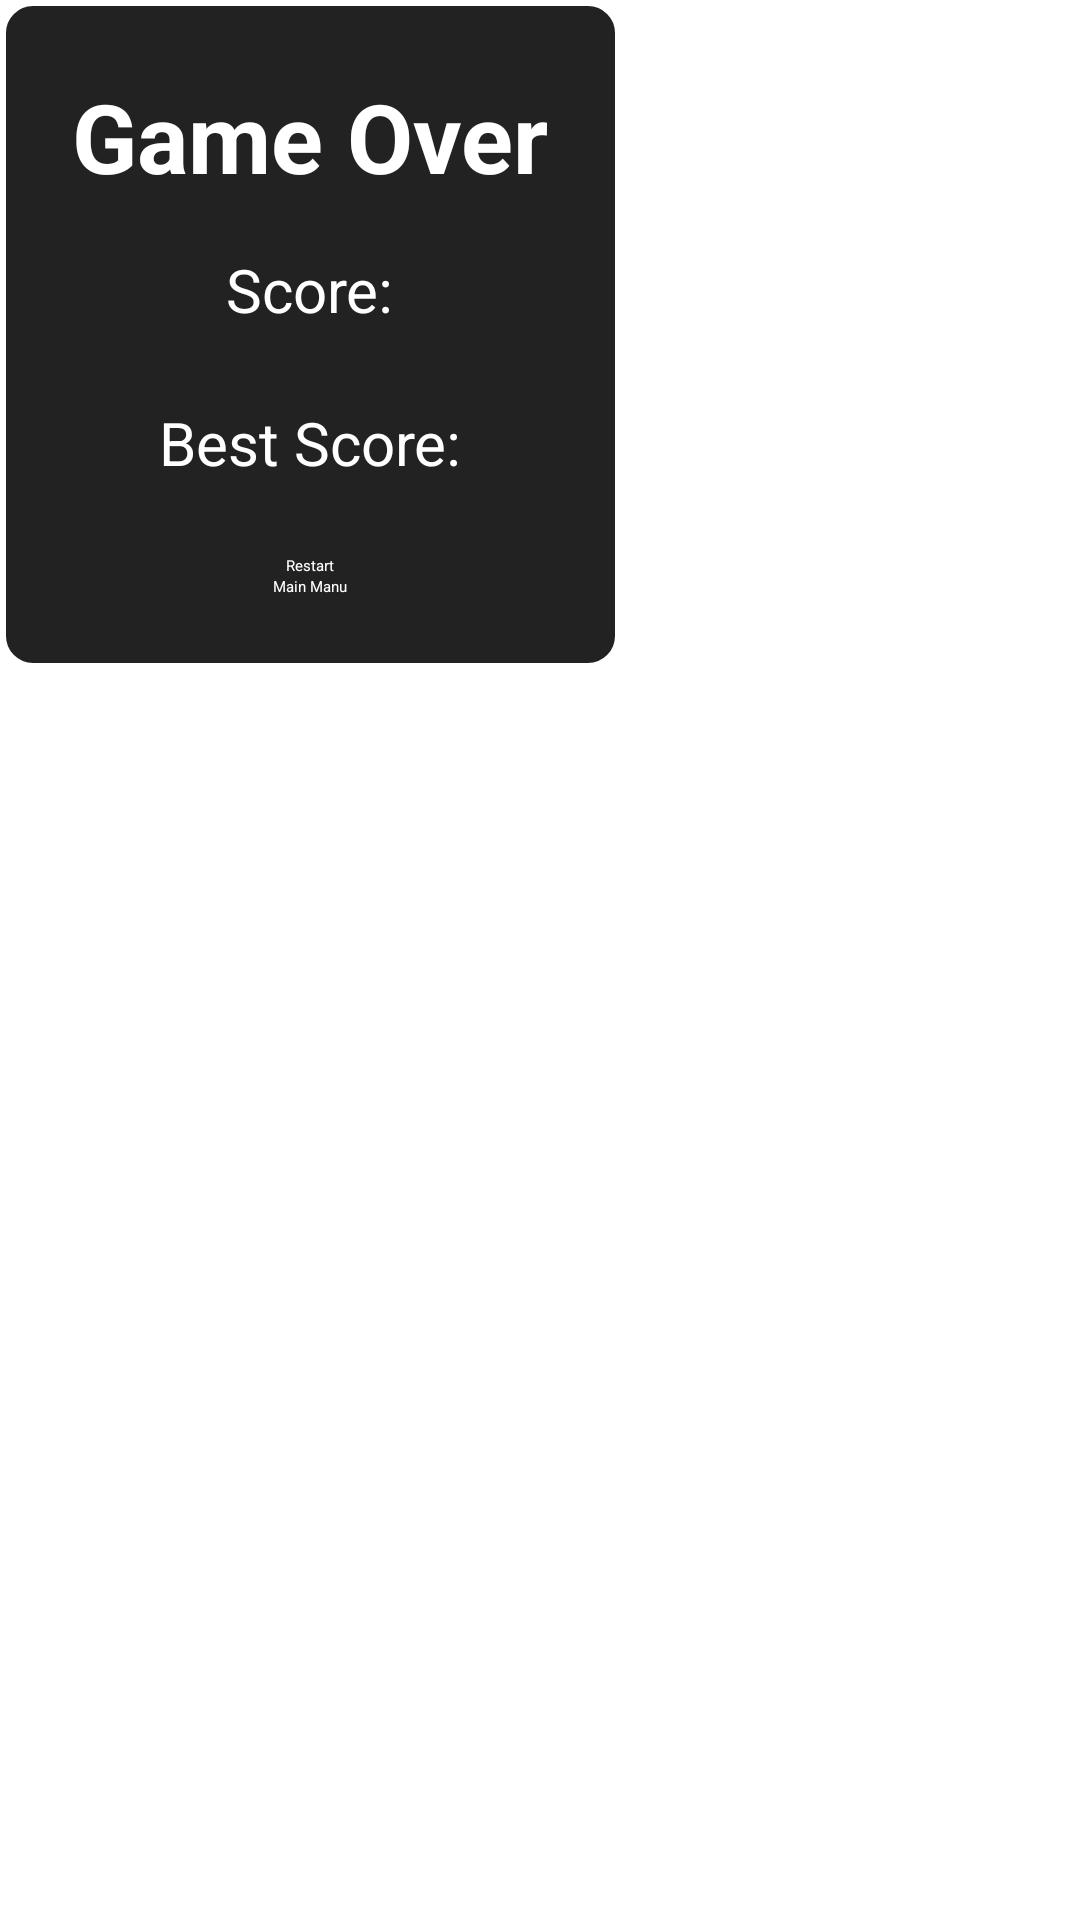

Produce the Android XML layout that renders to this screen, including the resource entries it uses.
<!-- AndroidManifest.xml: application theme Base.Theme.CrossClean -->
<!-- res/layout/game_over_view.xml -->
<?xml version="1.0" encoding="utf-8"?>
<FrameLayout xmlns:android="http://schemas.android.com/apk/res/android"
    android:id="@+id/game_over_layout"
    android:layout_width="wrap_content"
    android:layout_height="wrap_content"
    android:visibility="visible"
    android:gravity="center"
    android:layout_gravity="center">

    <LinearLayout
        android:layout_width="wrap_content"
        android:layout_height="wrap_content"
        android:orientation="vertical"
        android:padding="24dp"
        android:background="@drawable/game_over_background"
        android:gravity="center"
        android:elevation="8dp">

        <TextView
            android:id="@+id/game_over_title"
            android:layout_width="wrap_content"
            android:layout_height="wrap_content"
            android:text="@string/game_over"
            android:textColor="#FFFFFF"
            android:textSize="32sp"
            android:textStyle="bold"
            android:layout_marginBottom="16dp" />

        <TextView
            android:id="@+id/score_text"
            android:layout_width="wrap_content"
            android:layout_height="wrap_content"
            android:text="@string/score"
            android:textColor="#FFFFFF"
            android:textSize="20sp"
            android:layout_marginBottom="24dp" />

        <TextView
            android:id="@+id/best_score_text"
            android:layout_width="wrap_content"
            android:layout_height="wrap_content"
            android:text="@string/best_score"
            android:textColor="#FFFFFF"
            android:textSize="20sp"
            android:layout_marginBottom="24dp" />

        <Button
            android:id="@+id/restart_button"
            android:layout_width="wrap_content"
            android:layout_height="wrap_content"
            android:text="@string/restart"
            android:backgroundTint="#FF4444"
            android:textColor="#FFFFFF" />

        <Button
            android:id="@+id/main_manu_button"
            android:layout_width="wrap_content"
            android:layout_height="wrap_content"
            android:text="@string/main_manu"
            android:backgroundTint="#FF4444"
            android:textColor="#FFFFFF" />

    </LinearLayout>

</FrameLayout>
<!-- resources referenced by this layout -->
<resources>
  <!-- drawable game_over_background (drawable) -->
  <shape xmlns:android="http://schemas.android.com/apk/res/android" android:shape="rectangle">
      <solid android:color="@android:color/transparent" />
      <stroke android:width="2dp" android:color="#FFFFFF" />
      <corners android:radius="10dp" />
      <solid android:color="#222222" />
  </shape>
  <string name="best_score">Best Score:</string>
  <string name="game_over">Game Over</string>
  <string name="main_manu">Main Manu</string>
  <string name="restart">Restart</string>
  <string name="score">Score:</string>
  <style name="Base.Theme.CrossClean" parent="Theme.Material3.DayNight.NoActionBar">
          
          
      </style>
</resources>
